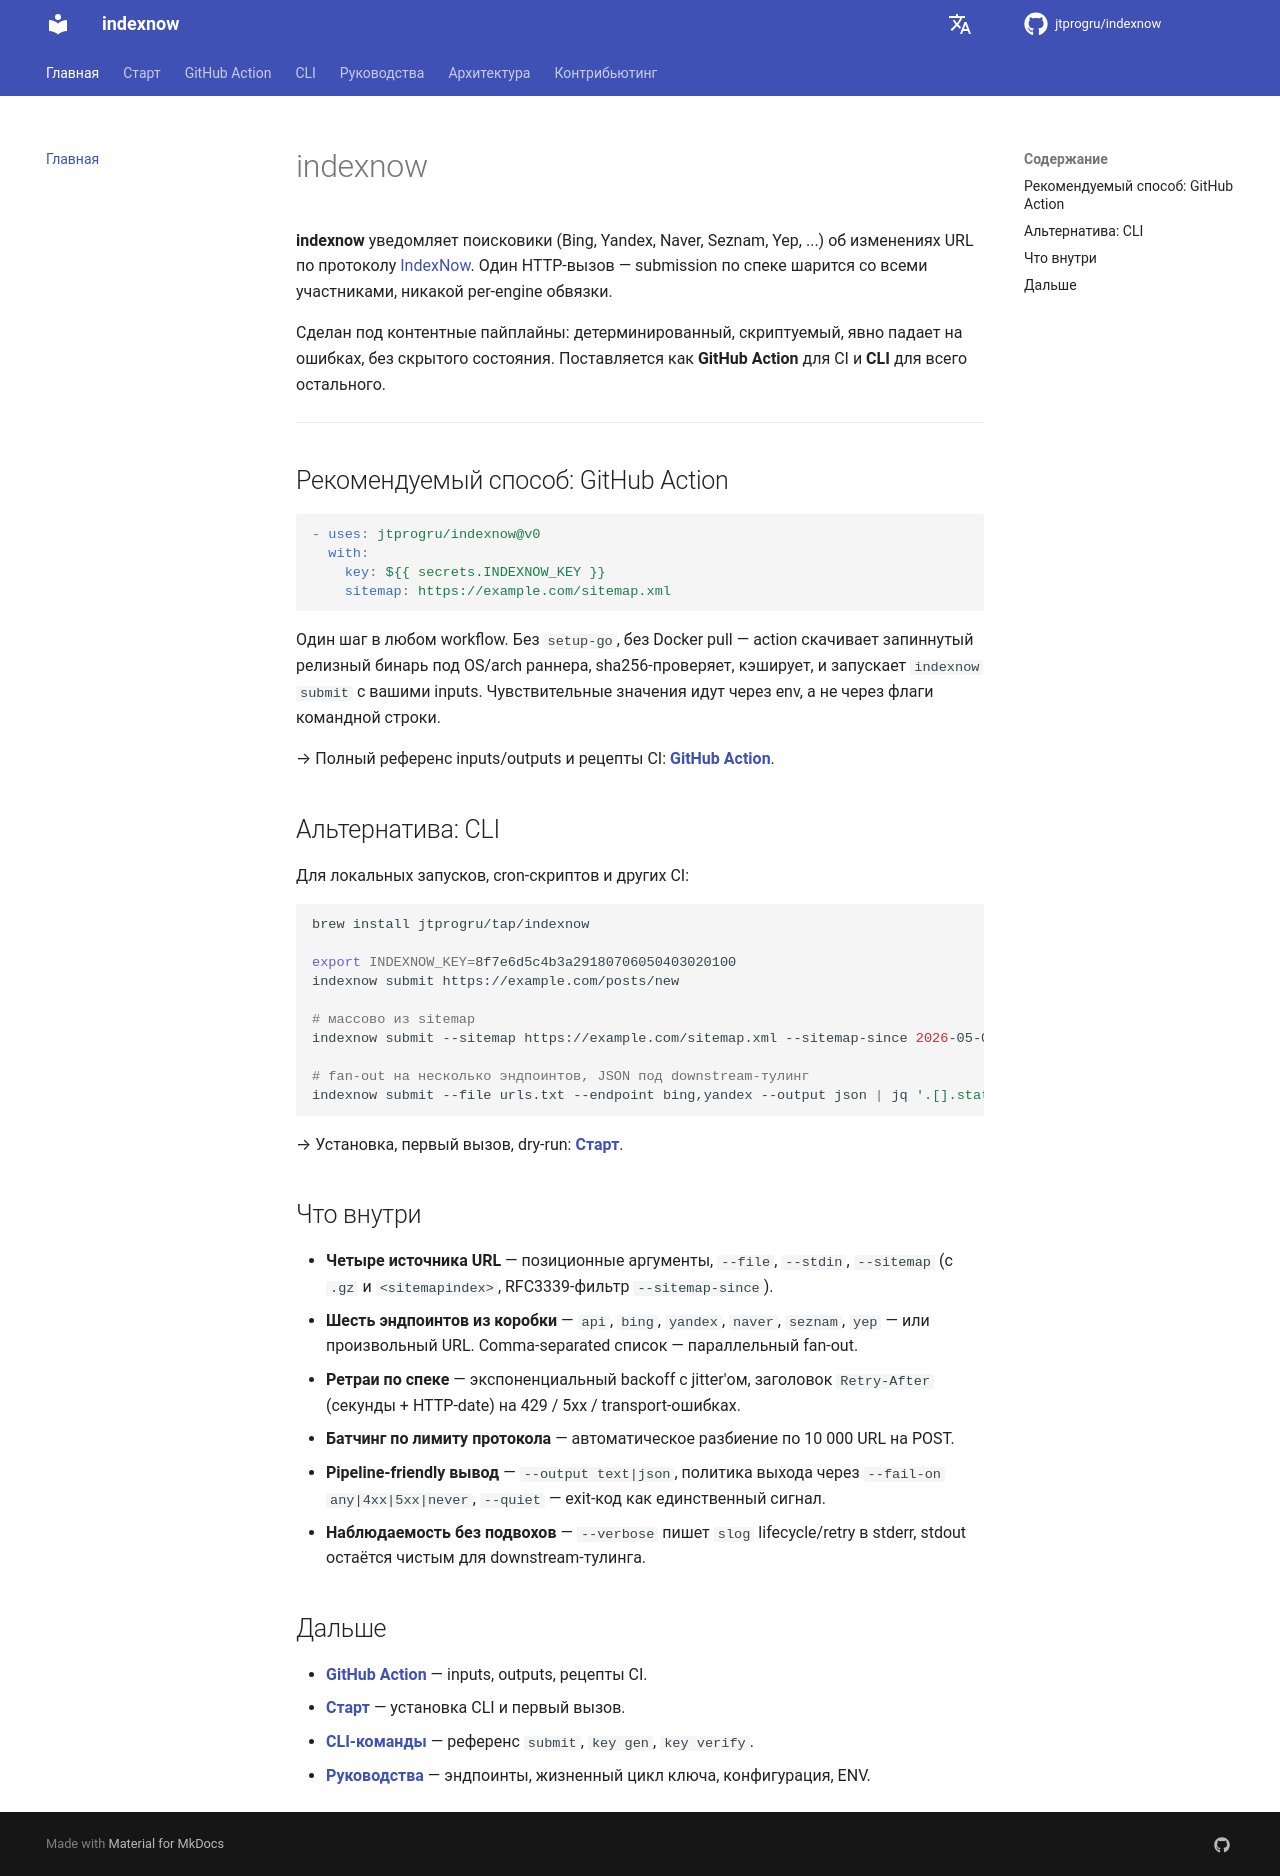

repository: jtprogru/indexnow · page: ru/index.html · generator: mkdocs

# indexnow

**indexnow** уведомляет поисковики (Bing, Yandex, Naver, Seznam, Yep, ...) об изменениях URL по протоколу [IndexNow](https://www.indexnow.org/documentation). Один HTTP-вызов — submission по спеке шарится со всеми участниками, никакой per-engine обвязки.

Сделан под контентные пайплайны: детерминированный, скриптуемый, явно падает на ошибках, без скрытого состояния. Поставляется как **GitHub Action** для CI и **CLI** для всего остального.

---

## Рекомендуемый способ: GitHub Action

```yaml
- uses: jtprogru/indexnow@v0
  with:
    key: ${{ secrets.INDEXNOW_KEY }}
    sitemap: https://example.com/sitemap.xml
```

Один шаг в любом workflow. Без `setup-go`, без Docker pull — action скачивает запиннутый релизный бинарь под OS/arch раннера, sha256-проверяет, кэширует, и запускает `indexnow submit` с вашими inputs. Чувствительные значения идут через env, а не через флаги командной строки.

→ Полный референс inputs/outputs и рецепты CI: **[GitHub Action](guides/github-action.md)**.

## Альтернатива: CLI

Для локальных запусков, cron-скриптов и других CI:

```bash
brew install jtprogru/tap/indexnow

export INDEXNOW_KEY=8f7e6d5c4b3a29180706050403020100
indexnow submit https://example.com/posts/new

# массово из sitemap
indexnow submit --sitemap https://example.com/sitemap.xml --sitemap-since 2026-05-01T00:00:00Z

# fan-out на несколько эндпоинтов, JSON под downstream-тулинг
indexnow submit --file urls.txt --endpoint bing,yandex --output json | jq '.[].status'
```

→ Установка, первый вызов, dry-run: **[Старт](getting-started.md)**.

## Что внутри

- **Четыре источника URL** — позиционные аргументы, `--file`, `--stdin`, `--sitemap` (с `.gz` и `<sitemapindex>`, RFC3339-фильтр `--sitemap-since`).
- **Шесть эндпоинтов из коробки** — `api`, `bing`, `yandex`, `naver`, `seznam`, `yep` — или произвольный URL. Comma-separated список — параллельный fan-out.
- **Ретраи по спеке** — экспоненциальный backoff с jitter'ом, заголовок `Retry-After` (секунды + HTTP-date) на 429 / 5xx / transport-ошибках.
- **Батчинг по лимиту протокола** — автоматическое разбиение по 10 000 URL на POST.
- **Pipeline-friendly вывод** — `--output text|json`, политика выхода через `--fail-on any|4xx|5xx|never`, `--quiet` — exit-код как единственный сигнал.
- **Наблюдаемость без подвохов** — `--verbose` пишет `slog` lifecycle/retry в stderr, stdout остаётся чистым для downstream-тулинга.

## Дальше

- **[GitHub Action](guides/github-action.md)** — inputs, outputs, рецепты CI.
- **[Старт](getting-started.md)** — установка CLI и первый вызов.
- **[CLI-команды](commands/index.md)** — референс `submit`, `key gen`, `key verify`.
- **[Руководства](guides/endpoints.md)** — эндпоинты, жизненный цикл ключа, конфигурация, ENV.
